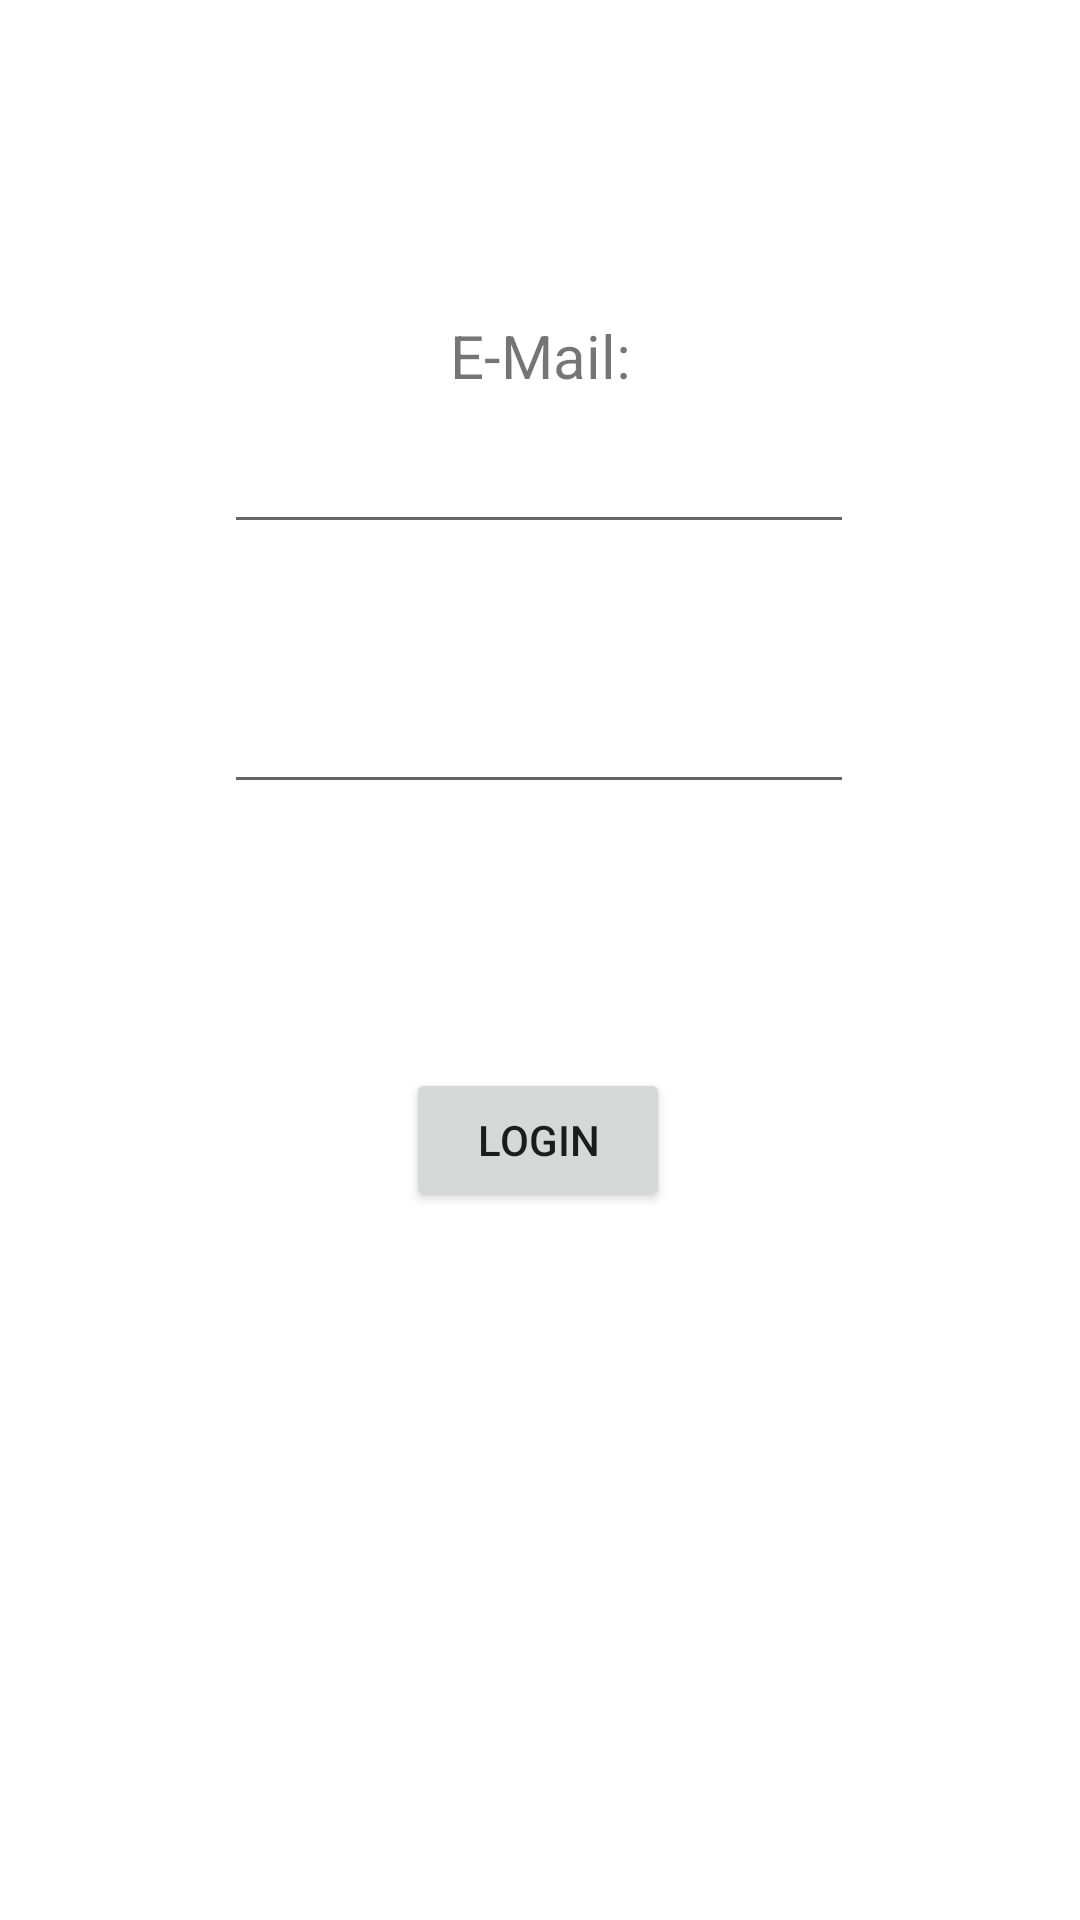

Produce the Android XML layout that renders to this screen, including the resource entries it uses.
<!-- AndroidManifest.xml: application theme Theme.GeoTracer -->
<!-- res/layout/fragment_first2.xml -->
<?xml version="1.0" encoding="utf-8"?>
<androidx.constraintlayout.widget.ConstraintLayout xmlns:android="http://schemas.android.com/apk/res/android"
    xmlns:app="http://schemas.android.com/apk/res-auto"
    xmlns:tools="http://schemas.android.com/tools"
    android:layout_width="match_parent"
    android:layout_height="match_parent"
    tools:context=".First2Fragment">

    <TextView
        android:id="@+id/textView2"
        android:layout_width="wrap_content"
        android:layout_height="wrap_content"
        android:layout_marginBottom="8dp"
        android:text="E-Mail:"
        android:textSize="20sp"
        app:layout_constraintBottom_toTopOf="@+id/tvEmail"
        app:layout_constraintEnd_toEndOf="parent"
        app:layout_constraintStart_toStartOf="parent"
        app:layout_constraintTop_toTopOf="parent"
        app:layout_constraintVertical_bias="1.0" />

    <Button
        android:id="@+id/btnLogin"
        android:layout_width="wrap_content"
        android:layout_height="wrap_content"
        android:layout_marginBottom="236dp"
        android:text="Login"
        app:layout_constraintBottom_toBottomOf="parent"
        app:layout_constraintEnd_toEndOf="parent"
        app:layout_constraintHorizontal_bias="0.498"
        app:layout_constraintStart_toStartOf="parent" />

    <EditText
        android:id="@+id/tvEmail"
        android:layout_width="wrap_content"
        android:layout_height="wrap_content"
        android:layout_marginTop="140dp"
        android:ems="10"
        android:inputType="textEmailAddress"
        app:layout_constraintBottom_toTopOf="@+id/tvPassword"
        app:layout_constraintEnd_toEndOf="parent"
        app:layout_constraintHorizontal_bias="0.497"
        app:layout_constraintStart_toStartOf="parent"
        app:layout_constraintTop_toTopOf="parent"
        app:layout_constraintVertical_bias="0.0" />

    <EditText
        android:id="@+id/tvPassword"
        android:layout_width="wrap_content"
        android:layout_height="wrap_content"
        android:layout_marginBottom="88dp"
        android:ems="10"
        android:inputType="textPassword"
        app:layout_constraintBottom_toTopOf="@+id/btnLogin"
        app:layout_constraintEnd_toEndOf="parent"
        app:layout_constraintHorizontal_bias="0.497"
        app:layout_constraintStart_toStartOf="parent" />

    <TextView
        android:id="@+id/textView3"
        android:layout_width="wrap_content"
        android:layout_height="wrap_content"
        android:layout_marginTop="56dp"
        android:layout_marginBottom="12dp"
        android:text="Passwort:"
        android:textSize="20sp"
        app:layout_constraintBottom_toTopOf="@+id/tvPassword"
        app:layout_constraintEnd_toEndOf="parent"
        app:layout_constraintHorizontal_bias="0.501"
        app:layout_constraintStart_toStartOf="parent"
        app:layout_constraintTop_toBottomOf="@+id/tvEmail"
        app:layout_constraintVertical_bias="1.0" />
</androidx.constraintlayout.widget.ConstraintLayout>
<!-- resources referenced by this layout -->
<resources>
  <style name="Theme.GeoTracer" parent="Theme.MaterialComponents.DayNight.DarkActionBar">
          
          <item name="colorPrimary">@color/purple_500</item>
          <item name="colorPrimaryVariant">@color/purple_700</item>
          <item name="colorOnPrimary">@color/white</item>
          
          <item name="colorSecondary">@color/teal_200</item>
          <item name="colorSecondaryVariant">@color/teal_700</item>
          <item name="colorOnSecondary">@color/black</item>
      </style>
  <color name="purple_500">#4CAF50</color>
  <color name="purple_700">#FF3700B3</color>
  <color name="white">#FFFFFFFF</color>
  <color name="teal_200">#FF03DAC5</color>
  <color name="teal_700">#FF018786</color>
  <color name="black">#FF000000</color>
</resources>
